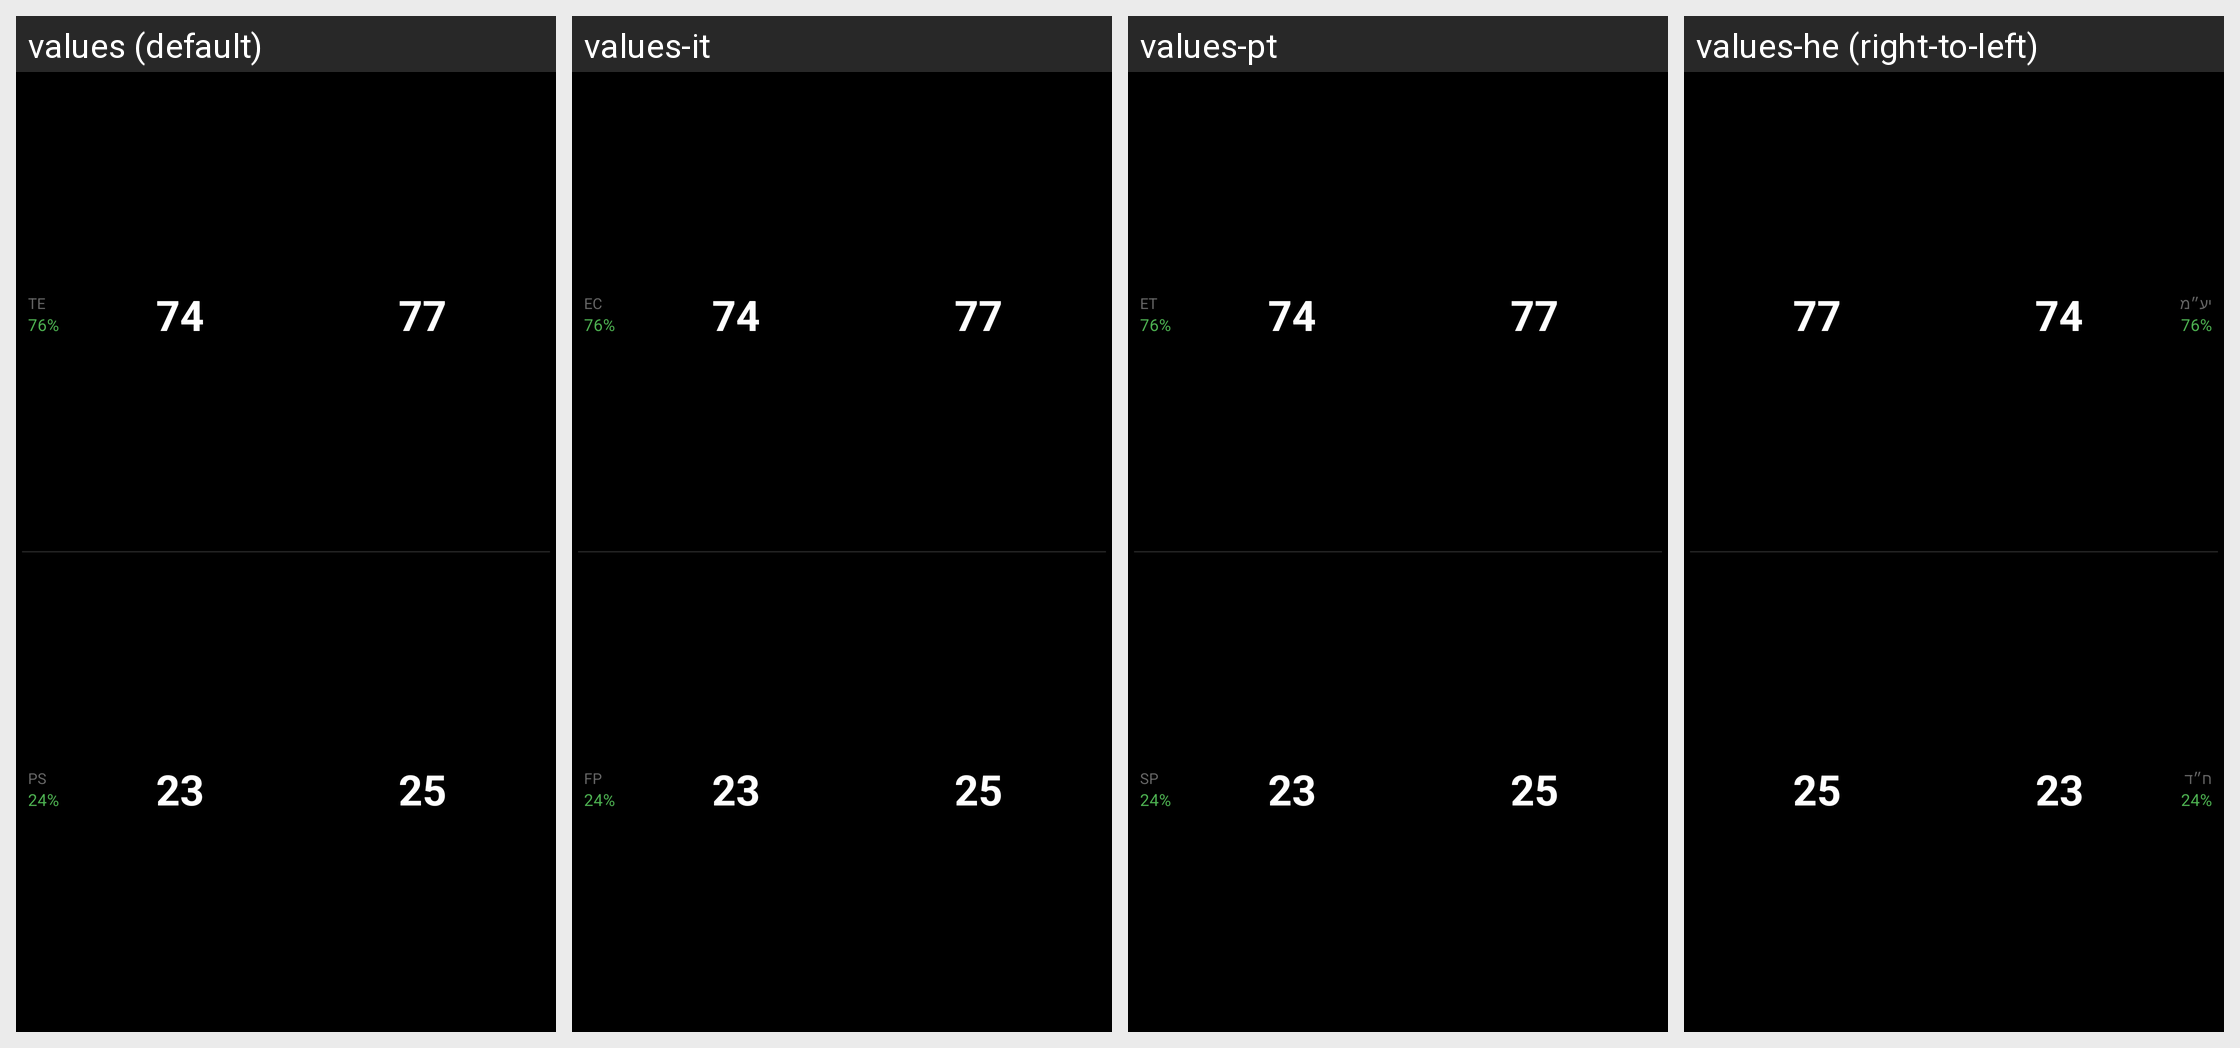

Locale-by-locale string values for the Android screen shown in this grid:
Android screen res/layout/datatype_efficiency_medium.xml rendered under 4 locales, left to right: values (default), values-it, values-pt, values-he (right-to-left). Device: Nexus 5 (rendered at 1080×1920; each locale shown at half size, 540×960, under a caption strip naming it); theme Theme.KPedal.
Other locales in the repository, not shown: values-ar, values-da, values-de, values-es, values-fr, values-ja, values-ko, values-nl, values-pl, values-ru, values-sv, values-uk, values-zh.
Strings drawn on this screen, with the default value and each locale's value (text and hints the layout hard-codes, and strings that could not be matched under every locale, appear in the picture but are not listed):

te
  values: TE
  values-it: EC
  values-pt: ET
  values-he: יע״מ

ps
  values: PS
  values-it: FP
  values-pt: SP
  values-he: ח״ד
